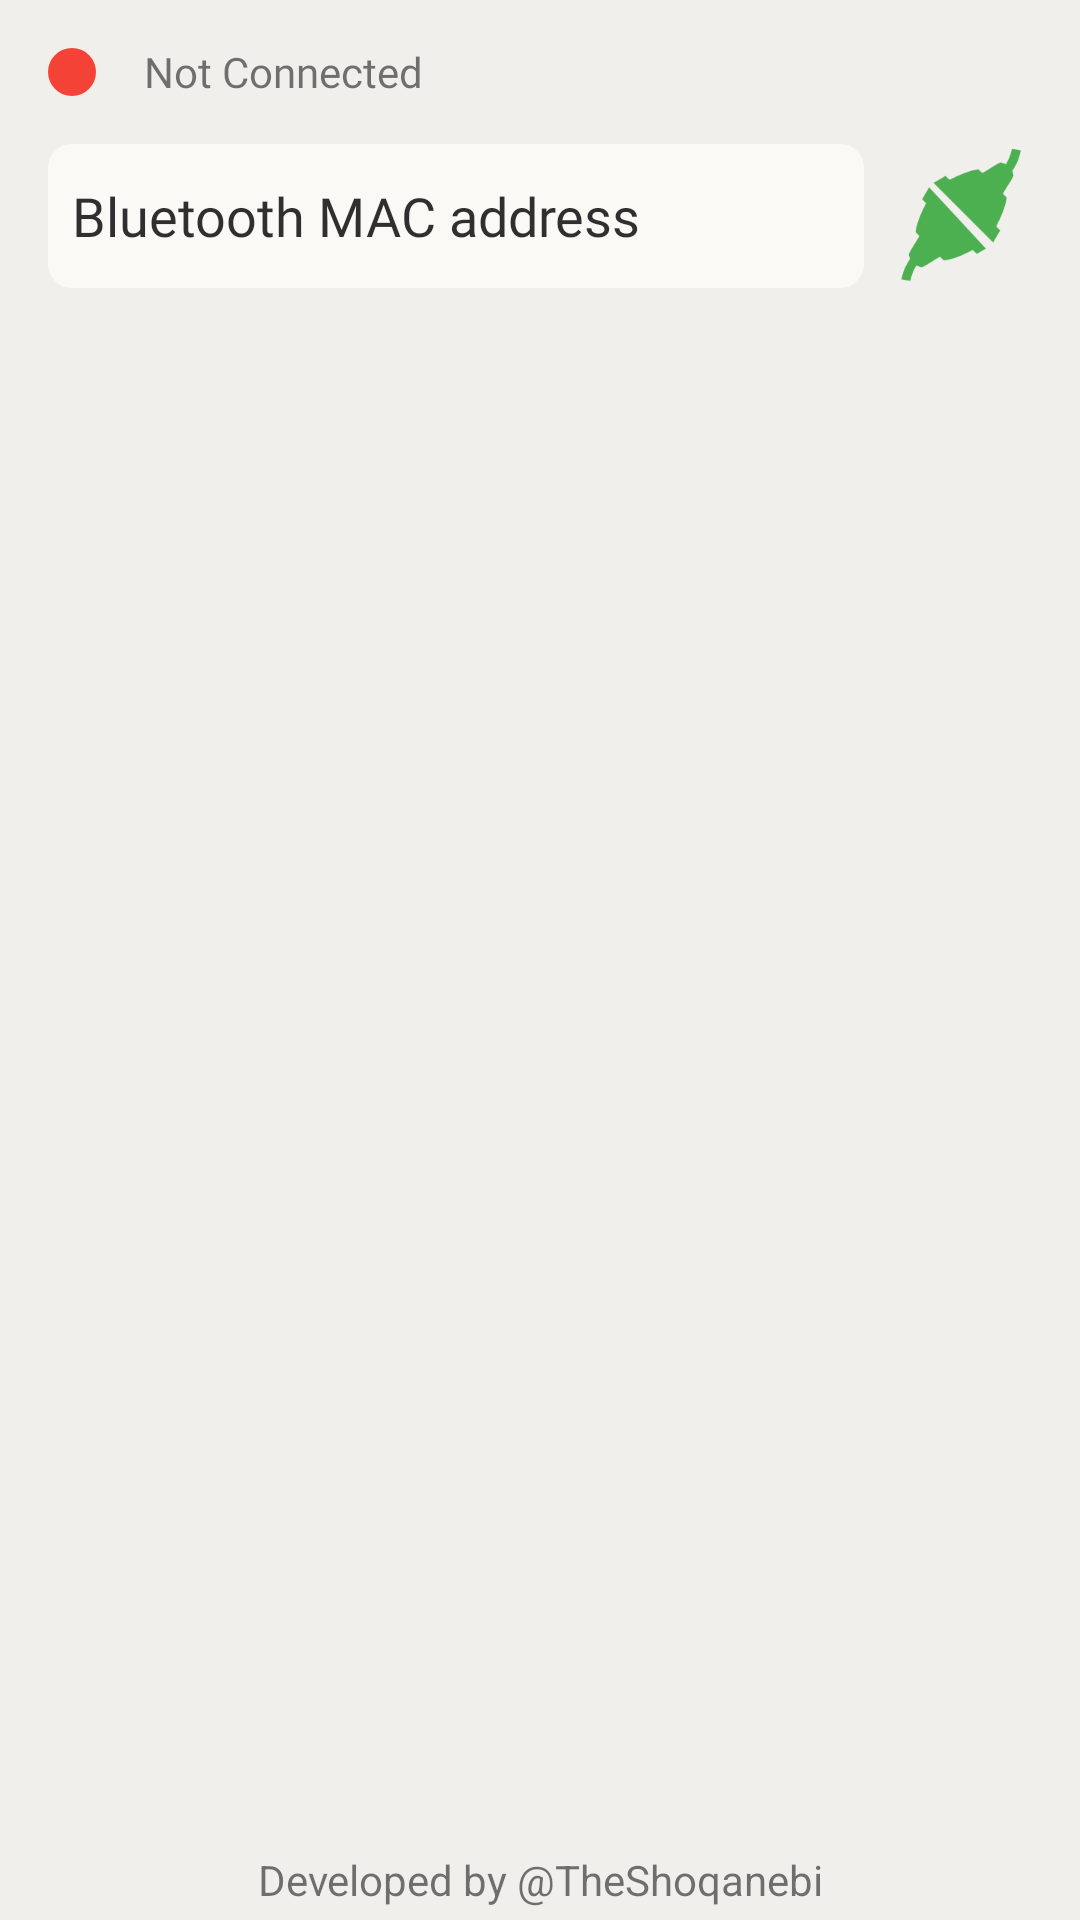

The Android layout XML behind this screen, and the referenced resources:
<!-- AndroidManifest.xml: application theme Theme.ServoManager -->
<!-- res/layout/activity_main.xml -->
<?xml version="1.0" encoding="utf-8"?>
<RelativeLayout xmlns:android="http://schemas.android.com/apk/res/android"
    android:layout_width="match_parent"
    android:layout_height="match_parent">

    <LinearLayout
        android:layout_width="match_parent"
        android:layout_height="match_parent"
        android:background="@color/background_color"
        android:orientation="vertical"
        android:paddingStart="16dp"
        android:paddingTop="8dp"
        android:paddingEnd="16dp">

        <RelativeLayout
            android:id="@+id/statusSection"
            android:layout_width="match_parent"
            android:layout_height="wrap_content">

            <ImageView
                android:id="@+id/status"
                android:layout_width="16dp"
                android:layout_height="16dp"
                android:layout_centerVertical="true"
                android:contentDescription="@string/connection_status"
                android:src="@drawable/red_dot" />

            <TextView
                android:id="@+id/statusText"
                android:layout_width="match_parent"
                android:layout_height="32dp"
                android:layout_centerVertical="true"
                android:layout_marginStart="16dp"
                android:layout_marginEnd="8dp"
                android:layout_toStartOf="@id/btnDisconnect"
                android:layout_toEndOf="@id/status"
                android:fontFamily="@font/cairo"
                android:gravity="center_vertical"
                android:text="@string/not_connected" />

            <ImageView
                android:id="@+id/btnDisconnect"
                android:layout_width="48dp"
                android:layout_height="48dp"
                android:layout_alignParentEnd="true"
                android:clickable="false"
                android:contentDescription="@string/connect"
                android:src="@drawable/disconnect"
                android:visibility="gone" />
        </RelativeLayout>

        <RelativeLayout
            android:id="@+id/connectSection"
            android:layout_width="match_parent"
            android:layout_height="48dp"
            android:layout_marginTop="8dp"
            android:gravity="center_vertical">

            <EditText
                android:id="@+id/macAddress"
                android:layout_width="match_parent"
                android:layout_height="48dp"
                android:layout_marginEnd="8dp"
                android:layout_toStartOf="@id/btnConnect"
                android:background="@drawable/rounded_corner"
                android:fontFamily="@font/cairo"
                android:hint="@string/enter_mac_address"
                android:importantForAutofill="no"
                android:inputType="text"
                android:paddingStart="8dp"
                android:textColor="@color/black"
                android:textColorHint="#CF000000" />

            <ImageView
                android:id="@+id/btnConnect"
                android:layout_width="48dp"
                android:layout_height="48dp"
                android:layout_alignParentEnd="true"
                android:contentDescription="@string/connect"
                android:src="@drawable/connect" />
        </RelativeLayout>

        <LinearLayout
            android:id="@+id/speedControl"
            android:layout_width="match_parent"
            android:layout_height="wrap_content"
            android:orientation="vertical"
            android:visibility="gone">

            <RelativeLayout
                android:id="@+id/settings"
                android:layout_width="match_parent"
                android:layout_height="wrap_content"
                android:layout_marginTop="8dp">

                <RelativeLayout
                    android:id="@+id/realTime"
                    android:layout_width="match_parent"
                    android:layout_height="wrap_content">

                    <TextView
                        android:layout_width="match_parent"
                        android:minHeight="32dp"
                        android:layout_height="wrap_content"
                        android:layout_marginEnd="8dp"
                        android:layout_toStartOf="@id/realTimeSwitch"
                        android:fontFamily="@font/cairo"
                        android:gravity="center_vertical"
                        android:text="@string/real_time_text"
                        android:textStyle="bold" />

                    <androidx.appcompat.widget.SwitchCompat
                        android:id="@+id/realTimeSwitch"
                        android:layout_width="wrap_content"
                        android:layout_height="32dp"
                        android:layout_alignParentEnd="true" />
                </RelativeLayout>

                <RelativeLayout
                    android:id="@+id/droneMode"
                    android:layout_width="match_parent"
                    android:layout_height="wrap_content"
                    android:layout_below="@id/realTime">

                    <TextView
                        android:layout_width="match_parent"
                        android:minHeight="32dp"
                        android:layout_height="wrap_content"
                        android:layout_toStartOf="@id/droneModeSwitch"
                        android:fontFamily="@font/cairo"
                        android:gravity="center_vertical"
                        android:text="@string/enable_drone_text"
                        android:textStyle="bold" />

                    <androidx.appcompat.widget.SwitchCompat
                        android:id="@+id/droneModeSwitch"
                        android:layout_width="wrap_content"
                        android:layout_height="32dp"
                        android:layout_alignParentEnd="true" />
                </RelativeLayout>
            </RelativeLayout>

            <TextView
                android:id="@+id/tvSpeed"
                android:layout_width="match_parent"
                android:layout_height="wrap_content"
                android:layout_marginTop="30dp"
                android:layout_marginBottom="30dp"
                android:fontFamily="@font/cairo"
                android:gravity="center"
                android:text="@string/speed"
                android:textSize="24sp" />

            <LinearLayout
                android:id="@+id/seekBars"
                android:layout_width="match_parent"
                android:layout_height="wrap_content"
                android:orientation="vertical">

                <RelativeLayout
                    android:id="@+id/oneSeekBar"
                    android:layout_width="wrap_content"
                    android:layout_height="wrap_content">

                    <ImageView
                        android:id="@+id/decrease"
                        android:layout_width="32dp"
                        android:layout_height="32dp"
                        android:background="@drawable/white_circle"
                        android:contentDescription="@string/increase_speed"
                        android:padding="2dp"
                        android:src="@drawable/minus" />

                    <SeekBar
                        android:id="@+id/speedSeekBar"
                        android:layout_width="match_parent"
                        android:layout_height="32dp"
                        android:layout_toStartOf="@id/increase"
                        android:layout_toEndOf="@id/decrease"
                        android:max="1000"
                        android:progressDrawable="@drawable/seekbar"
                        android:splitTrack="false"
                        android:thumb="@drawable/seekbar_thumb" />

                    <ImageView
                        android:id="@+id/increase"
                        android:layout_width="32dp"
                        android:layout_height="32dp"
                        android:layout_alignParentEnd="true"
                        android:background="@drawable/white_circle"
                        android:contentDescription="@string/decrease_speed"
                        android:padding="2dp"
                        android:src="@drawable/add" />
                </RelativeLayout>

                <androidx.recyclerview.widget.RecyclerView
                    android:id="@+id/fourSeekBar"
                    android:layout_width="match_parent"
                    android:layout_height="match_parent" />
            </LinearLayout>
        </LinearLayout>
    </LinearLayout>

    <TextView
        android:layout_width="match_parent"
        android:layout_height="wrap_content"
        android:layout_alignParentBottom="true"
        android:layout_marginBottom="4dp"
        android:gravity="center"
        android:text="@string/developed_by" />
</RelativeLayout>
<!-- resources referenced by this layout -->
<resources>
  <color name="background_color">#F1EFEC</color>
  <color name="black">#FF000000</color>
  <!-- drawable minus (drawable) -->
  <vector xmlns:android="http://schemas.android.com/apk/res/android"
      android:width="100dp"
      android:height="100dp"
      android:viewportWidth="100"
      android:viewportHeight="100">
    <path
        android:pathData="M15.33,43.53C36.55,43.05 57.81,43.51 79.04,43.3C82.03,43.42 85.56,42.83 87.93,45.12C90.74,47.56 90.75,52.37 87.97,54.83C86.15,56.7 83.4,56.67 80.99,56.69C59.66,56.61 38.32,56.73 16.99,56.63C14.01,56.77 11.05,54.85 10.22,51.94C8.99,48.35 11.55,44.04 15.33,43.53Z"
        android:fillColor="#000000"/>
  </vector>
  <!-- drawable red_dot (drawable) -->
  <?xml version="1.0" encoding="utf-8"?>
  <shape xmlns:android="http://schemas.android.com/apk/res/android"
      android:shape="oval">
      <size android:width="12dp" android:height="12dp"/>
      <solid android:color="#F44336"/> 
  </shape>
  <!-- drawable rounded_corner (drawable) -->
  <?xml version="1.0" encoding="utf-8"?>
  <selector xmlns:android="http://schemas.android.com/apk/res/android">
      <item>
          <shape android:shape="rectangle">
              <corners android:radius="8dp" />
              <solid android:color="#FAF9F6" />
          </shape>
      </item>
  </selector>
  <!-- drawable seekbar (drawable) -->
  <?xml version="1.0" encoding="utf-8"?>
  <layer-list xmlns:android="http://schemas.android.com/apk/res/android">
  
      <item
          android:id="@android:id/background"
          android:drawable="@drawable/seekbar_background"
          android:left="2dp" />
      <item android:id="@android:id/progress">
          <clip android:drawable="@drawable/seekbar_progress" />
      </item>
  
  </layer-list>
  <!-- drawable seekbar_thumb (drawable) -->
  <?xml version="1.0" encoding="utf-8"?>
  <layer-list xmlns:android="http://schemas.android.com/apk/res/android">
      <item>
          <shape android:shape="oval">
              <solid android:color="#706D54"/>
              <size
                  android:width="24dp"
                  android:height="24dp"/>
          </shape>
      </item>
  </layer-list>
  <!-- drawable white_circle (drawable) -->
  <?xml version="1.0" encoding="utf-8"?>
  <shape xmlns:android="http://schemas.android.com/apk/res/android"
      android:shape="oval">
      <size android:width="12dp" android:height="12dp"/>
      <solid android:color="#ACD3A8"/>
      <stroke android:color="@color/black" android:width="1dp" />
  </shape>
  <string name="connect">Connect</string>
  <string name="connection_status">Connection Status</string>
  <string name="decrease_speed">Decrease speed</string>
  <string name="developed_by">Developed by @TheShoqanebi</string>
  <string name="enable_drone_text">Enable Drone Mode (4 seekBars)</string>
  <string name="enter_mac_address">Bluetooth MAC address</string>
  <string name="increase_speed">Increase speed</string>
  <string name="not_connected">Not Connected</string>
  <string name="real_time_text">Real Time Change send (send changing values):</string>
  <string name="speed">Speed: 1000</string>
  <style name="Theme.ServoManager" parent="Base.Theme.ServoManager" />
  <!-- drawable seekbar_background (drawable) -->
  <?xml version="1.0" encoding="utf-8"?>
  <shape xmlns:android="http://schemas.android.com/apk/res/android" android:shape="line">
  
      <stroke android:width="4dp" android:color="#575757" />
  
  </shape>
  <!-- drawable seekbar_progress (drawable) -->
  <?xml version="1.0" encoding="utf-8"?>
  <shape xmlns:android="http://schemas.android.com/apk/res/android" android:shape="line">
  
      <stroke
          android:width="4dp"
          android:color="#C9B194" />
  </shape>
  <style name="Base.Theme.ServoManager" parent="Theme.AppCompat.Light.NoActionBar">
          <item name="colorPrimary">@color/primaryColor</item>
      </style>
  <color name="primaryColor">#F1EFEC</color>
</resources>
